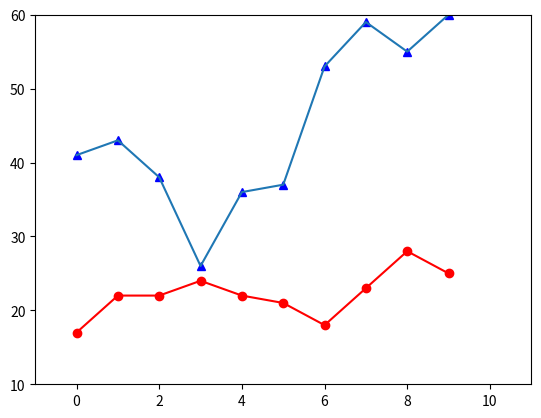

This chart was generated by the following Python code:
import math
import random
import statistics
import numpy as np
import matplotlib.pyplot as plt

def roll_die():
    return random.randint(1, 6)

class Player:
    """
    Responsibilities:
    Keep track of score and number of rolls
    Determine if player will roll again based on current state
    Run through a complete turn
    -
    """

    def __init__(self):
        self.points = 0
        self.rolls = 0

    def reset(self):
        self.points = 0
        self.rolls = 0

    def is_rolling_again(self):
        """
        Returns True if the Player is rolling again, False otherwise
        This method needs to be overridden in subclasses to do more complex stuff!
        """
        return False

    def play_turn(self):
        self.reset()

        while True:
            roll = roll_die()
            self.rolls += 1

            if roll == 1:
                break
            else:
                self.points += roll

            if not self.is_rolling_again():
                break

        return self.points

class PigSolitaireGame:
    """
    Responsibilities:
    Run a game
    Keep track of total points over 7 turns

    Collaborators:
    Player (or subclass)
    """
    def __init__(self, player):
        self.player = player

    def play_game(self):
        total_points = 0

        for _ in range(7):
            total_points += self.player.play_turn()

        return total_points


class CautiousPlayer(Player):
    # You only need to override the methods you want to change
    # Including __init__ - if the superclass version is fine, don't override it!
    def is_rolling_again(self):
        return self.rolls < 2


game = PigSolitaireGame(Player())
gamey = PigSolitaireGame(CautiousPlayer())
game_list = []
gamey_list = []

for _ in range(10):
    game_list.append(game.play_game())
    gamey_list.append(gamey.play_game())

plt.plot(game_list, 'ro')
plt.plot(game_list, 'r')
plt.plot(gamey_list, 'b^')
plt.plot(gamey_list)
plt.axis([-1, 11, 10, 60])
plt.show()



